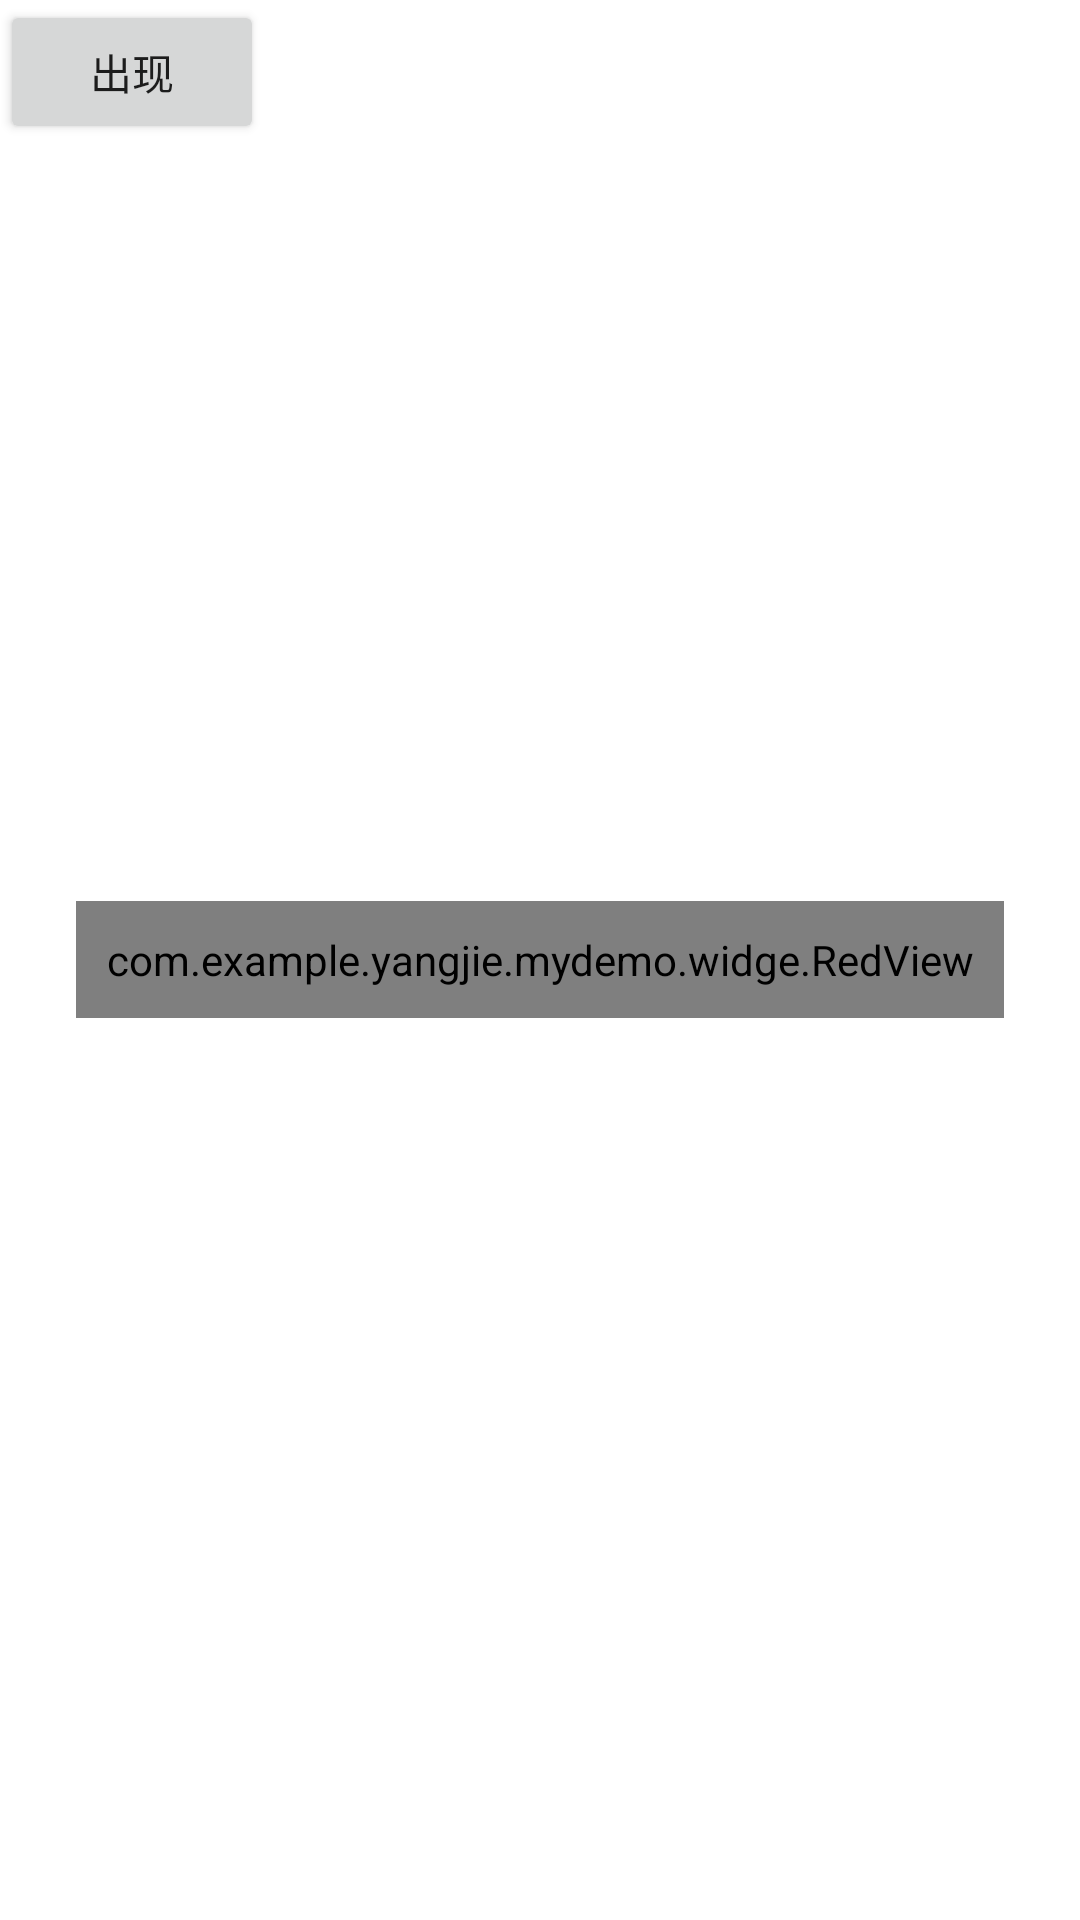

Layout XML and referenced resources for this Android screen:
<!-- AndroidManifest.xml: application theme AppTheme -->
<!-- res/layout/activity_red_point.xml -->
<?xml version="1.0" encoding="utf-8"?>
<RelativeLayout xmlns:android="http://schemas.android.com/apk/res/android"
    android:layout_width="match_parent"
    android:layout_height="match_parent"
    android:background="#FFFFFF">

    <Button
        android:id="@+id/red_point_btn"
        android:layout_width="wrap_content"
        android:layout_height="wrap_content"
        android:text="出现" />

    <com.example.yangjie.mydemo.widge.RedView
        android:id="@+id/red_point_red"
        android:layout_width="wrap_content"
        android:layout_height="wrap_content"
        android:layout_centerInParent="true"
        android:background="@drawable/text_red_bg"
        android:padding="10dp"
        android:text="12"
        android:textColor="#FFFFFF" />

</RelativeLayout>
<!-- resources referenced by this layout -->
<resources>
  <style name="AppTheme" parent="Theme.AppCompat.Light.NoActionBar">
          
          <item name="colorPrimary">@color/colorPrimary</item>
          <item name="colorPrimaryDark">@color/colorPrimaryDark</item>
          <item name="colorAccent">@color/colorAccent</item>
      </style>
  <color name="colorPrimary">#3F51B5</color>
  <color name="colorPrimaryDark">#303F9F</color>
  <color name="colorAccent">#FF4081</color>
</resources>
